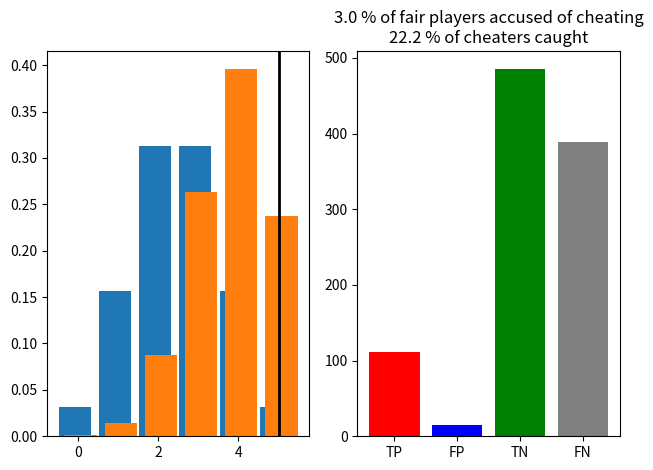

Source code (Python):
import random


FAIR_PLAYERS = 500
CHEATERS = 500

K = 5  # How many times each player flips coin
THRESHOLD = 5

FAIR_PLAYER_PROBABILITY = 0.5
CHEATER_PROBABILITY = 0.75


class Player:
    
    def __init__(self):
        self.heads = 0
        self.tails = 0

    def flip_coin(self, k, weight=FAIR_PLAYER_PROBABILITY):
        flips = random.choices(population=["head", "trail"], weights=[weight, 1 - weight], k=k)
        self.heads = flips.count("head")
        self.tails = flips.count("tail")


class Cheater(Player):

    def __init__(self):
        super().__init__()

    def flip_coin(self, k, weight=CHEATER_PROBABILITY):
        super().flip_coin(k, weight)


players = [Player() for _ in range(FAIR_PLAYERS)] + [Cheater() for _ in range(CHEATERS)]

for i in range(FAIR_PLAYERS + CHEATERS):
    players[i].flip_coin(K)

possible_cheaters = [p for p in players if p.heads >= THRESHOLD]

true_positives = len([p for p in possible_cheaters if type(p) == Cheater])
false_positives = len([p for p in possible_cheaters if type(p) == Player])
true_negatives = FAIR_PLAYERS - false_positives
false_negatives = CHEATERS - true_positives

import numpy as np
from scipy.stats import binom
import matplotlib.pyplot as plt


x = np.arange(K + 1)
plt.subplot(1, 2, 1)
plt.bar(x - 0.07, [binom.pmf(xi, K, FAIR_PLAYER_PROBABILITY) for xi in x])
plt.bar(x + 0.07, [binom.pmf(xi, K, CHEATER_PROBABILITY) for xi in x])
plt.axvline(x=THRESHOLD, linewidth=2, color="k")

labels = ["TP", "FP", "TN", "FN"]
counts = [true_positives, false_positives, true_negatives, false_negatives]
bar_colors = ["red", "blue", "green", "grey"]

plt.subplot(1, 2, 2)
plt.title(f"{100 * false_positives / FAIR_PLAYERS} % of fair players accused of cheating\n{100 * true_positives / CHEATERS} % of cheaters caught")
plt.bar(labels, counts, color=bar_colors)
plt.tight_layout()
plt.show()